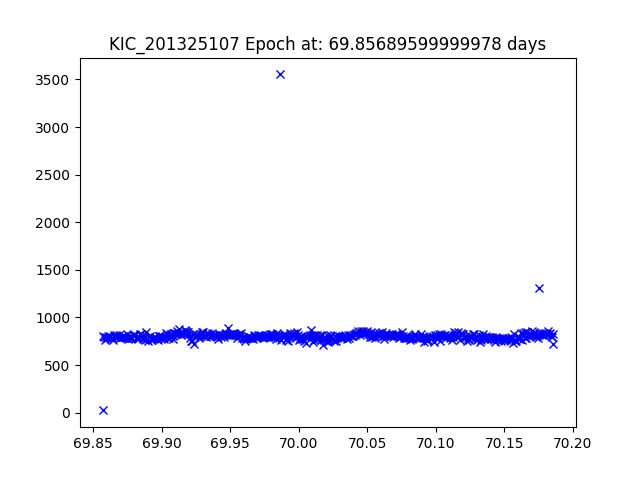

The table this chart was drawn from, first rows:
JDtimes, observed fluxes, observed uncertainties
69.86, 24.39, 21.62
69.86, 805.7, 17.82
69.86, 794.5, 17.84
69.86, 766.7, 17.88
69.86, 799.6, 17.83
69.86, 788.9, 17.85
69.86, 802.8, 17.83
69.86, 798.9, 17.83
69.86, 794, 17.84
69.86, 786.2, 17.85
69.86, 784.5, 17.85
69.86, 760.6, 17.89
69.87, 815.7, 17.81
69.87, 796.5, 17.84
69.87, 811, 17.82
69.87, 803.5, 17.83
69.87, 796.3, 17.84
69.87, 798.5, 17.83
69.87, 814.9, 17.81
69.87, 784.4, 17.85
69.87, 793, 17.84
69.87, 798.2, 17.83
69.87, 794.3, 17.84
69.87, 804.3, 17.83
69.87, 799.6, 17.83
69.87, 784.6, 17.85
69.87, 828.1, 17.79
69.88, 773.2, 17.87
69.88, 780, 17.86
69.88, 804.8, 17.82
69.88, 780.5, 17.86
69.88, 786.9, 17.85
69.88, 786.8, 17.85
69.88, 820.2, 17.8
69.88, 803.5, 17.83
69.88, 814.1, 17.81
69.88, 785.2, 17.85
69.88, 787, 17.85
69.88, 779.1, 17.86
69.88, 790.1, 17.84
69.88, 824.9, 17.8
69.88, 821.6, 17.8
69.89, 802, 17.83
69.89, 778.9, 17.86
69.89, 806.8, 17.82
69.89, 795.5, 17.84
69.89, 767.2, 17.88
69.89, 846.4, 17.77
69.89, 774.1, 17.87
69.89, 752.4, 17.9
69.89, 790.9, 17.84
69.89, 802.8, 17.83
69.89, 778.4, 17.86
69.89, 765.2, 17.88
69.89, 782, 17.86
69.89, 789.4, 17.85
69.9, 795.5, 17.84
69.9, 783, 17.85
69.9, 772, 17.87
69.9, 766.5, 17.88
... 424 more rows
